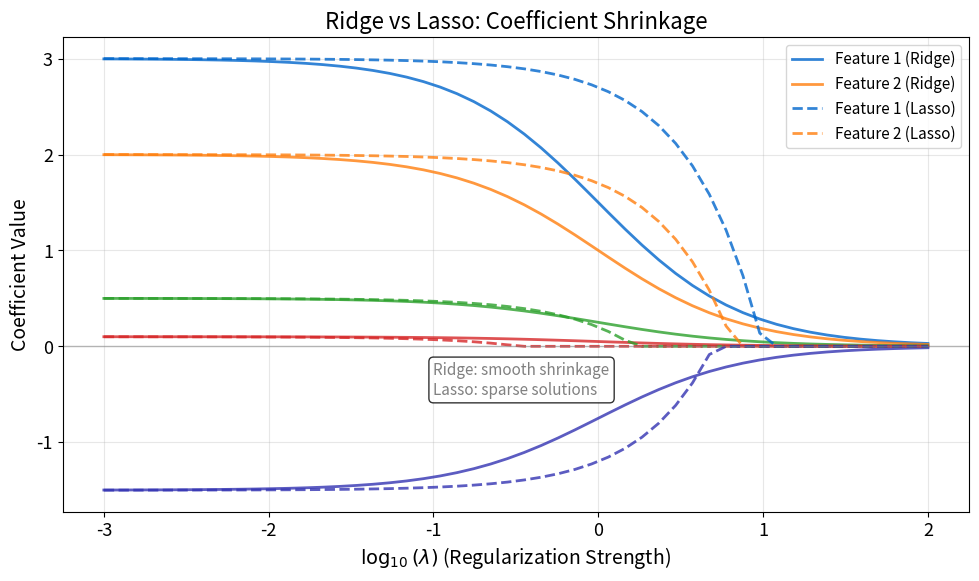

This figure's Python source: (Note: this script raises an exception after producing the figure.)
"""Regularization Comparison - Ridge vs Lasso Coefficient Paths"""
import matplotlib.pyplot as plt
import numpy as np
from pathlib import Path

# Chart settings for Beamer
plt.rcParams.update({
    'font.size': 14, 'axes.labelsize': 14, 'axes.titlesize': 16,
    'xtick.labelsize': 13, 'ytick.labelsize': 13, 'legend.fontsize': 13,
    'figure.figsize': (10, 6), 'figure.dpi': 150
})

# Colors
MLPURPLE = '#3333B2'
MLBLUE = '#0066CC'
MLORANGE = '#FF7F0E'
MLGREEN = '#2CA02C'
MLRED = '#D62728'

# Generate coefficient paths for different lambda values
np.random.seed(42)
lambdas = np.logspace(-3, 2, 50)

# True coefficients (some large, some small)
true_coefs = np.array([3.0, 2.0, 0.5, 0.1, -1.5])
n_coefs = len(true_coefs)

# Ridge: coefficients shrink smoothly toward zero
ridge_paths = np.zeros((len(lambdas), n_coefs))
for i, lam in enumerate(lambdas):
    shrinkage = 1 / (1 + lam)
    ridge_paths[i] = true_coefs * shrinkage

# Lasso: some coefficients go to exactly zero
lasso_paths = np.zeros((len(lambdas), n_coefs))
for i, lam in enumerate(lambdas):
    soft_threshold = np.sign(true_coefs) * np.maximum(np.abs(true_coefs) - lam * 0.3, 0)
    lasso_paths[i] = soft_threshold

# Create figure
fig, ax = plt.subplots(figsize=(10, 6))

# Plot Ridge paths (solid lines)
colors = [MLBLUE, MLORANGE, MLGREEN, MLRED, MLPURPLE]
for j in range(n_coefs):
    ax.plot(np.log10(lambdas), ridge_paths[:, j], '-', color=colors[j], linewidth=2,
            label=f'Feature {j+1} (Ridge)' if j < 2 else None, alpha=0.8)

# Plot Lasso paths (dashed lines)
for j in range(n_coefs):
    ax.plot(np.log10(lambdas), lasso_paths[:, j], '--', color=colors[j], linewidth=2,
            label=f'Feature {j+1} (Lasso)' if j < 2 else None, alpha=0.8)

# Zero line
ax.axhline(y=0, color='gray', linestyle='-', linewidth=1, alpha=0.5)

# Labels
ax.set_xlabel(r'$\log_{10}(\lambda)$ (Regularization Strength)')
ax.set_ylabel('Coefficient Value')
ax.set_title('Ridge vs Lasso: Coefficient Shrinkage')
ax.legend(loc='upper right', fontsize=11)
ax.grid(True, alpha=0.3)

# Add annotation
ax.annotate('Ridge: smooth shrinkage\nLasso: sparse solutions',
            xy=(-1, -0.5), fontsize=11, color='gray',
            bbox=dict(boxstyle='round', facecolor='white', alpha=0.8))

plt.tight_layout()
plt.savefig(Path(__file__).parent / 'chart.pdf', dpi=300, bbox_inches='tight')
plt.close()
print("Chart saved: 06_regularization_comparison/chart.pdf")
